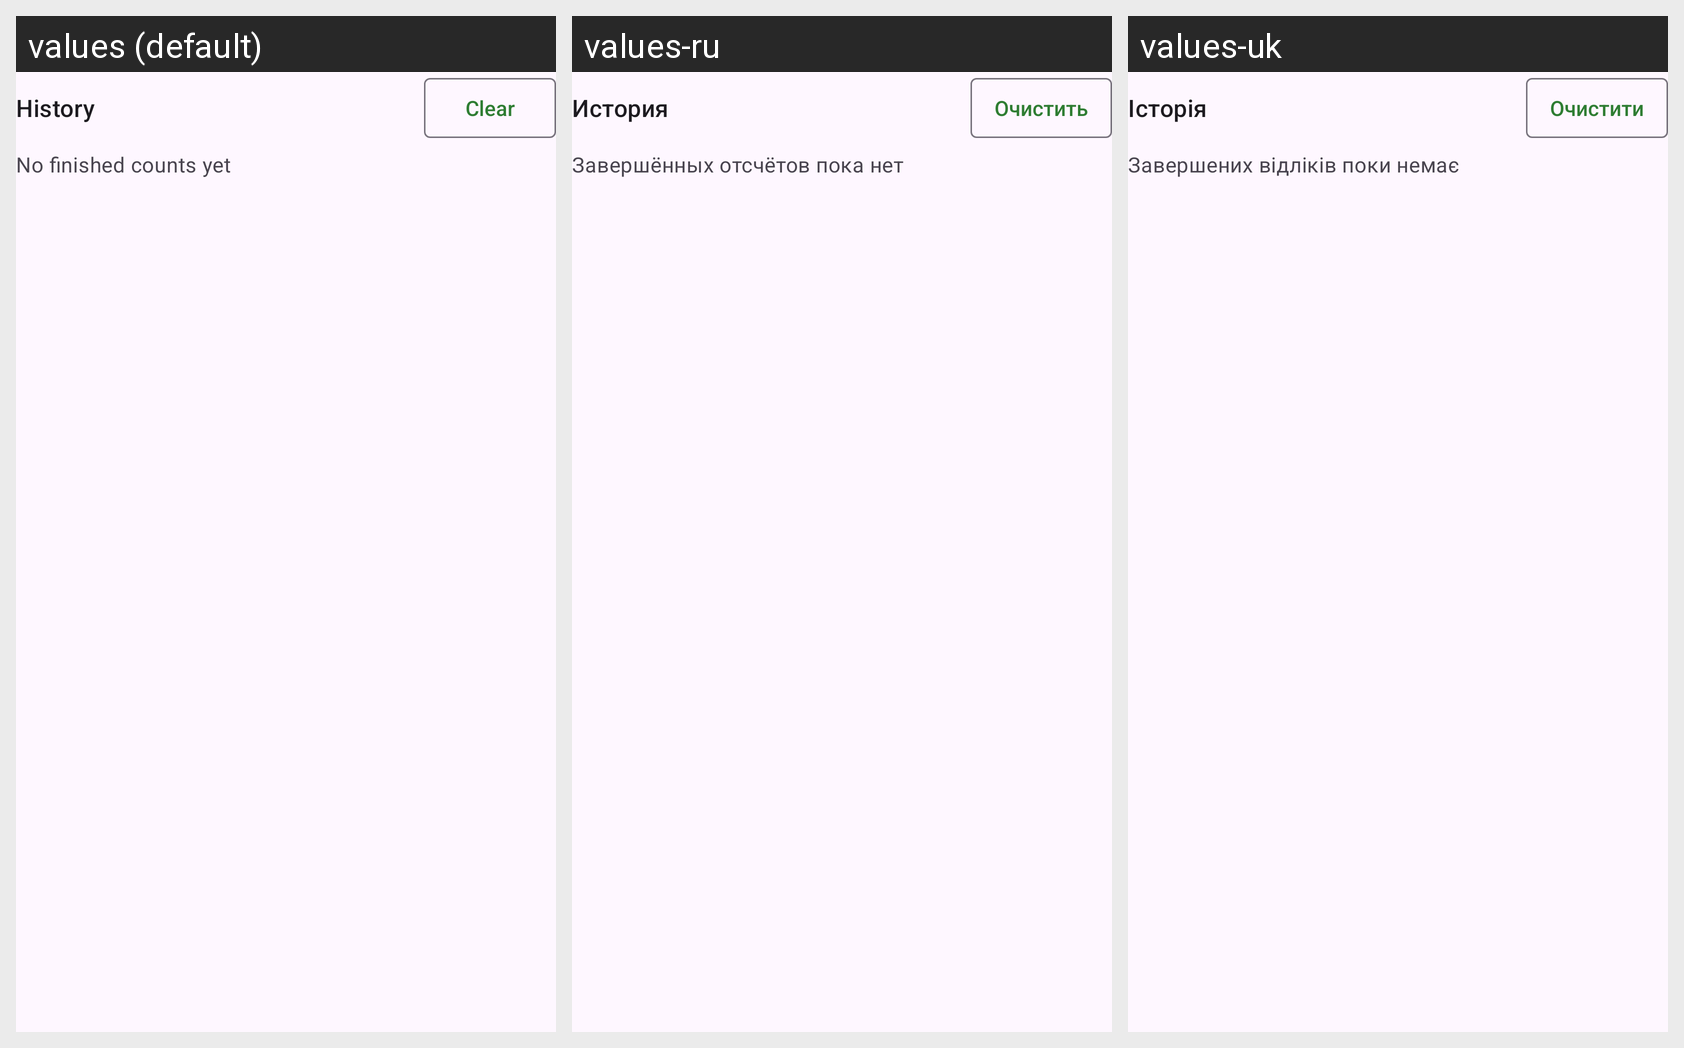

The same Android screen rendered under several of its app's locales, left to right. List the strings drawn on it with the default value and each locale's translation.
Android screen res/layout/include_tourist_counter_history.xml rendered under 3 locales, left to right: values (default), values-ru, values-uk. Device: Nexus 5 (rendered at 1080×1920; each locale shown at half size, 540×960, under a caption strip naming it); theme Theme.Tourist.
Strings drawn on this screen, with the default value and each locale's value (text and hints the layout hard-codes, and strings that could not be matched under every locale, appear in the picture but are not listed):

tourist_counter_history
  values: History
  values-ru: История
  values-uk: Історія

tourist_counter_clear_history
  values: Clear
  values-ru: Очистить
  values-uk: Очистити

tourist_counter_history_empty
  values: No finished counts yet
  values-ru: Завершённых отсчётов пока нет
  values-uk: Завершених відліків поки немає
